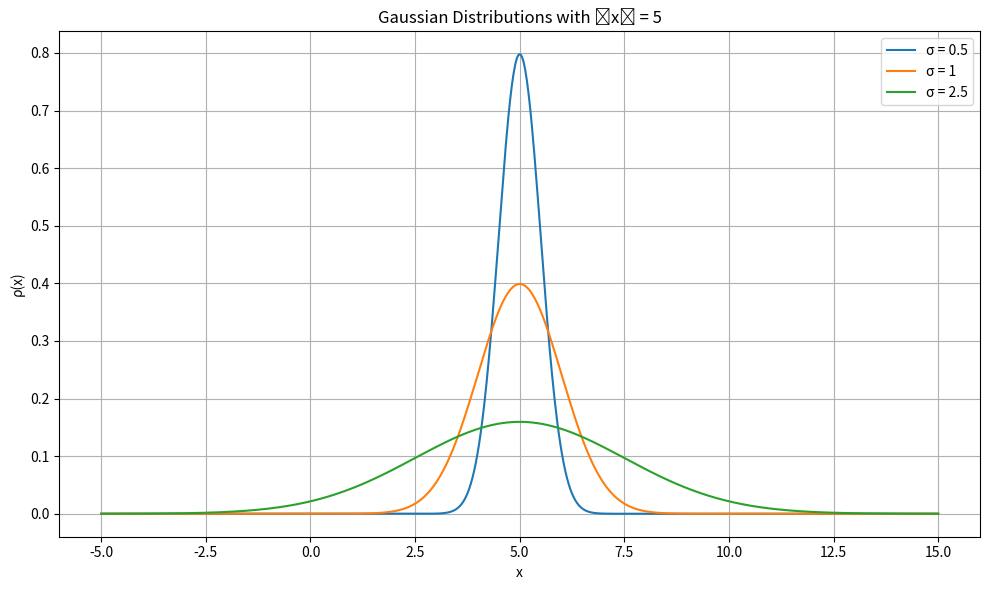

Here is the Python script that generated this plot:
import numpy as np
import matplotlib.pyplot as plt

# Given parameters
mu = 5  # ⟨x⟩ = 5
sigmas = [0.5, 1, 2.5]

# Create x values around the mean
x = np.linspace(mu - 10, mu + 10, 1000)

# Plot Gaussian distributions for each sigma
plt.figure(figsize=(10, 6))

for sigma in sigmas:
    rho = (1 / (np.sqrt(2 * np.pi) * sigma)) * np.exp(-((x - mu) ** 2) / (2 * sigma ** 2))
    plt.plot(x, rho, label=f'σ = {sigma}')

plt.title('Gaussian Distributions with ⟨x⟩ = 5')
plt.xlabel('x')
plt.ylabel('ρ(x)')
plt.legend()
plt.grid(True)
plt.tight_layout()
plt.show()